Image classification data set "data" (carlvh-wimmy/ahri_practicals on GitHub). Class labels (2): neg, pos.

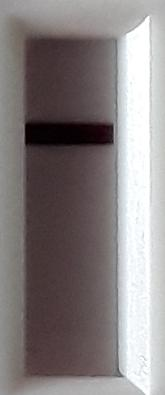
Label: neg

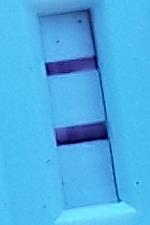
Label: pos

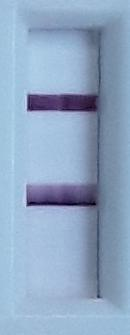
Label: pos

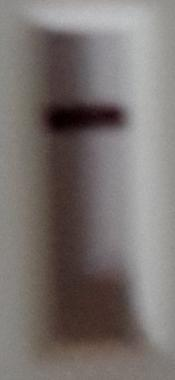
Label: neg

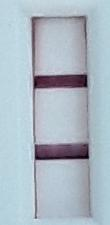
Label: pos

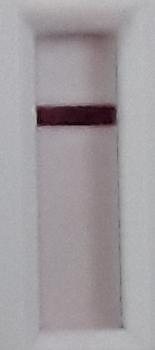
Label: neg
